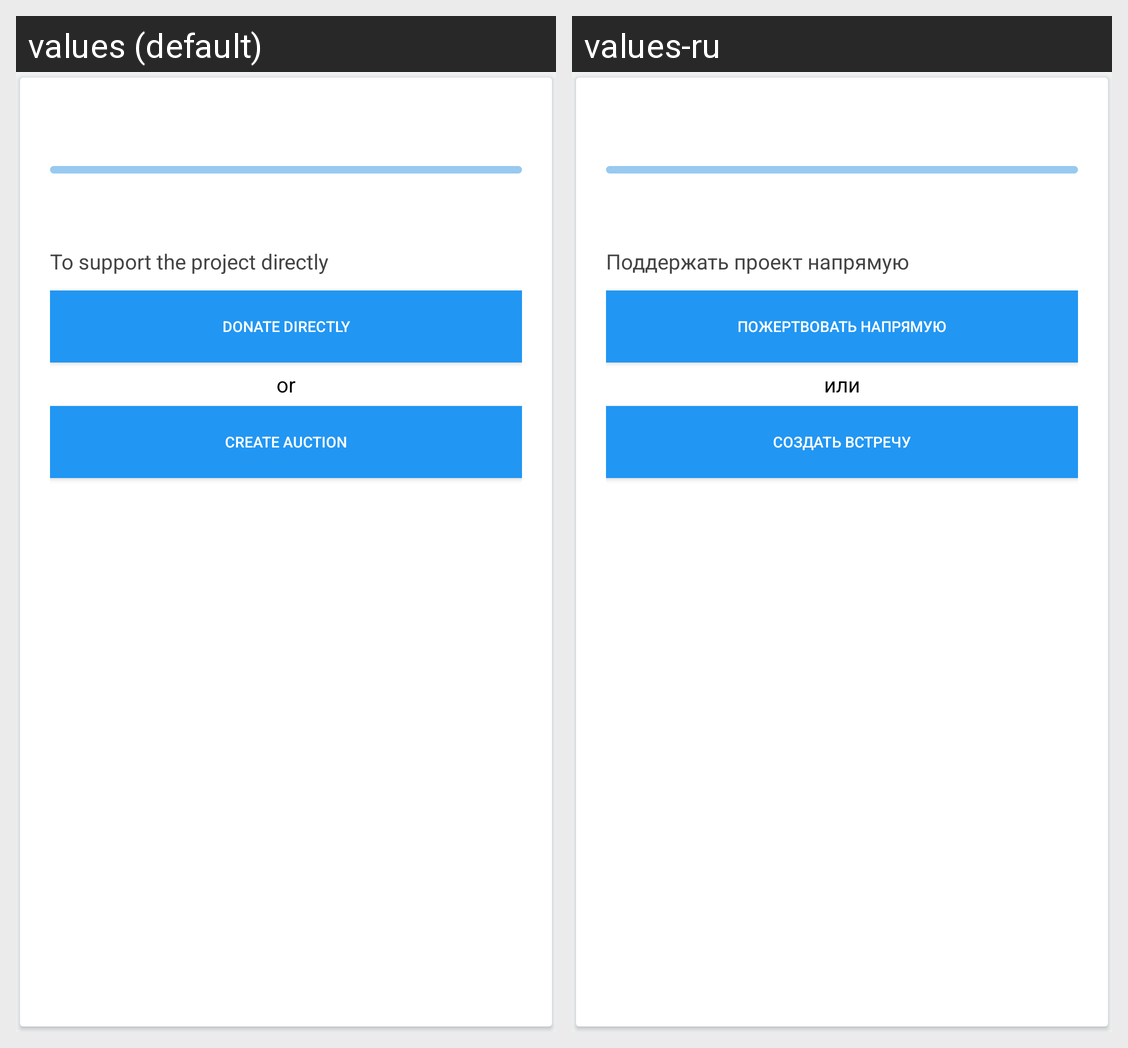

This grid shows one Android layout under two languages. Give, for every string resource on the screen, its name, the default text and each shown locale's text.
Android screen res/layout/card_project_progress.xml rendered under 2 locales, left to right: values (default), values-ru. Device: Nexus 5 (rendered at 1080×1920; each locale shown at half size, 540×960, under a caption strip naming it); theme AppTheme.
Strings drawn on this screen, with the default value and each locale's value (text and hints the layout hard-codes, and strings that could not be matched under every locale, appear in the picture but are not listed):

support_project
  values: To support the project directly
  values-ru: Поддержать проект напрямую

donate_directly
  values: Donate directly
  values-ru: Пожертвовать напрямую

tv_charity_or
  values: or
  values-ru: или

create_auction
  values: Create auction
  values-ru: Создать встречу
